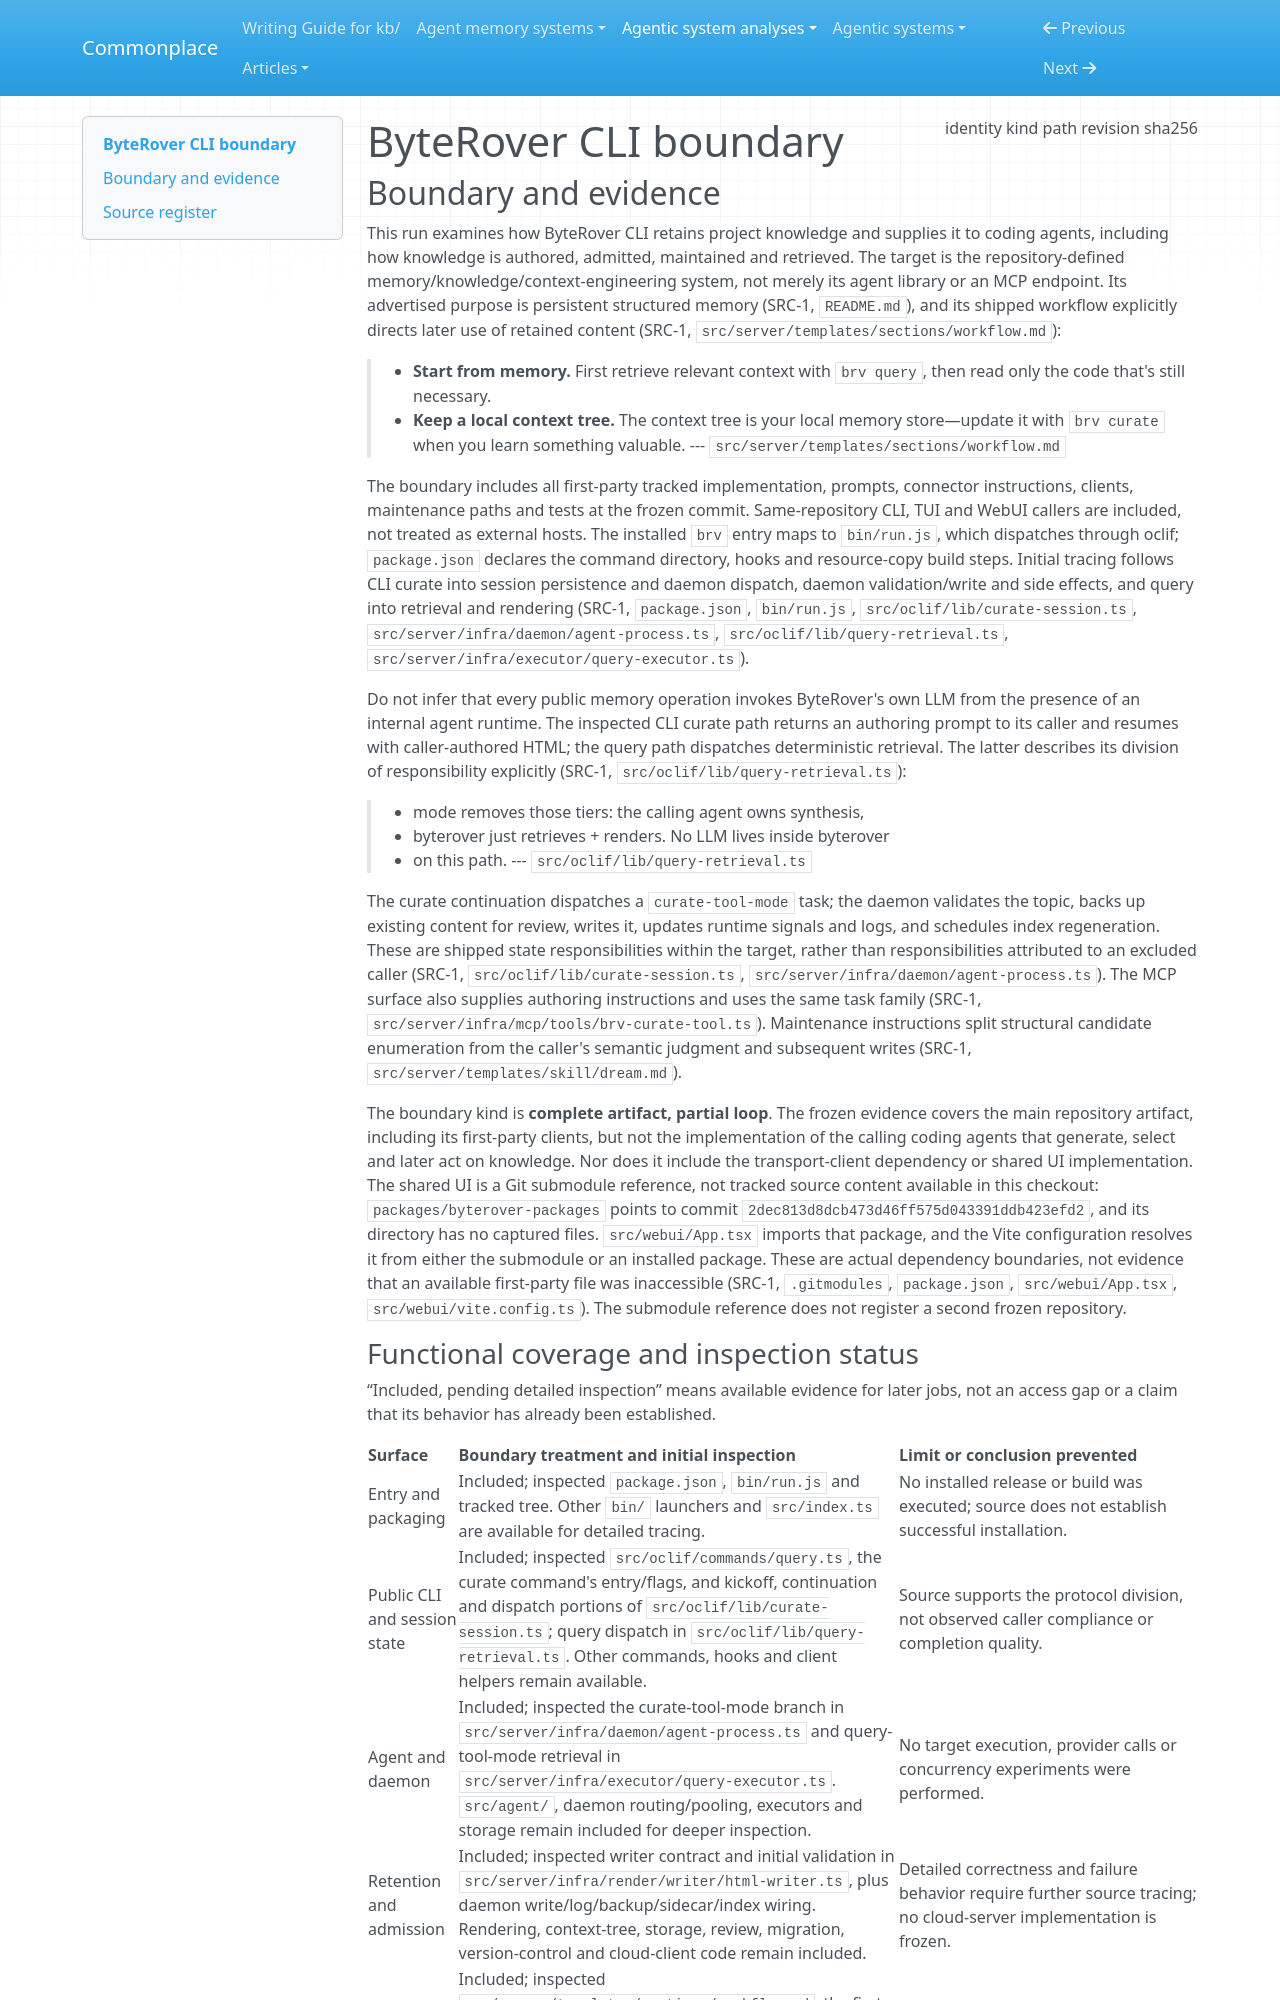

repository: zby/commonplace · page: agentic-system-analyses/retained/byterover-cli/boundary/index.html · generator: mkdocs

---
type: agentic-system-analyses/types/agentic-system-boundary.md
description: "ByteRover CLI's repository-defined memory system at commit 1052ac1a5dd0fde4da8693d4712064f7876c269c, with external callers and dependency implementations outside the frozen evidence."
run-id: AAS-2026-10-15-byterover-cli-71610aaf716b-01
result-disposition: complete
target-class: memory/knowledge/context-engineering system
boundary-kind: complete artifact, partial loop
reviewed-boundary: "1052ac1a5dd0fde4da8693d4712064f7876c269c"
analysis-cutoff: "2026-10-15"
evidence-tier: code-grounded
source:
  identity: https://github.com/campfirein/byterover-cli
  kind: git
  path: /media/zby/2b5e98b6-baf0-4e97-90d2-03321ea23372/outputs/commonplace-worktrees/batch-17-byterover-cli/related-systems/campfirein--byterover-cli
  revision: "1052ac1a5dd0fde4da8693d4712064f7876c269c"
  sha256: null
---

# ByteRover CLI boundary

## Boundary and evidence

This run examines how ByteRover CLI retains project knowledge and supplies it to coding agents, including how knowledge is authored, admitted, maintained and retrieved. The target is the repository-defined memory/knowledge/context-engineering system, not merely its agent library or an MCP endpoint. Its advertised purpose is persistent structured memory (SRC-1, `README.md`), and its shipped workflow explicitly directs later use of retained content (SRC-1, `src/server/templates/sections/workflow.md`):

> - **Start from memory.** First retrieve relevant context with `brv query`, then read only the code that's still necessary.
> - **Keep a local context tree.** The context tree is your local memory store—update it with `brv curate` when you learn something valuable.
> --- `src/server/templates/sections/workflow.md`

The boundary includes all first-party tracked implementation, prompts, connector instructions, clients, maintenance paths and tests at the frozen commit. Same-repository CLI, TUI and WebUI callers are included, not treated as external hosts. The installed `brv` entry maps to `bin/run.js`, which dispatches through oclif; `package.json` declares the command directory, hooks and resource-copy build steps. Initial tracing follows CLI curate into session persistence and daemon dispatch, daemon validation/write and side effects, and query into retrieval and rendering (SRC-1, `package.json`, `bin/run.js`, `src/oclif/lib/curate-session.ts`, `src/server/infra/daemon/agent-process.ts`, `src/oclif/lib/query-retrieval.ts`, `src/server/infra/executor/query-executor.ts`).

Do not infer that every public memory operation invokes ByteRover's own LLM from the presence of an internal agent runtime. The inspected CLI curate path returns an authoring prompt to its caller and resumes with caller-authored HTML; the query path dispatches deterministic retrieval. The latter describes its division of responsibility explicitly (SRC-1, `src/oclif/lib/query-retrieval.ts`):

> * mode removes those tiers: the calling agent owns synthesis,
> * byterover just retrieves + renders. No LLM lives inside byterover
> * on this path.
> --- `src/oclif/lib/query-retrieval.ts`

The curate continuation dispatches a `curate-tool-mode` task; the daemon validates the topic, backs up existing content for review, writes it, updates runtime signals and logs, and schedules index regeneration. These are shipped state responsibilities within the target, rather than responsibilities attributed to an excluded caller (SRC-1, `src/oclif/lib/curate-session.ts`, `src/server/infra/daemon/agent-process.ts`). The MCP surface also supplies authoring instructions and uses the same task family (SRC-1, `src/server/infra/mcp/tools/brv-curate-tool.ts`). Maintenance instructions split structural candidate enumeration from the caller's semantic judgment and subsequent writes (SRC-1, `src/server/templates/skill/dream.md`).

The boundary kind is **complete artifact, partial loop**. The frozen evidence covers the main repository artifact, including its first-party clients, but not the implementation of the calling coding agents that generate, select and later act on knowledge. Nor does it include the transport-client dependency or shared UI implementation. The shared UI is a Git submodule reference, not tracked source content available in this checkout: `packages/byterover-packages` points to commit `2dec813d8dcb473d46ff575d043391ddb423efd2`, and its directory has no captured files. `src/webui/App.tsx` imports that package, and the Vite configuration resolves it from either the submodule or an installed package. These are actual dependency boundaries, not evidence that an available first-party file was inaccessible (SRC-1, `.gitmodules`, `package.json`, `src/webui/App.tsx`, `src/webui/vite.config.ts`). The submodule reference does not register a second frozen repository.
